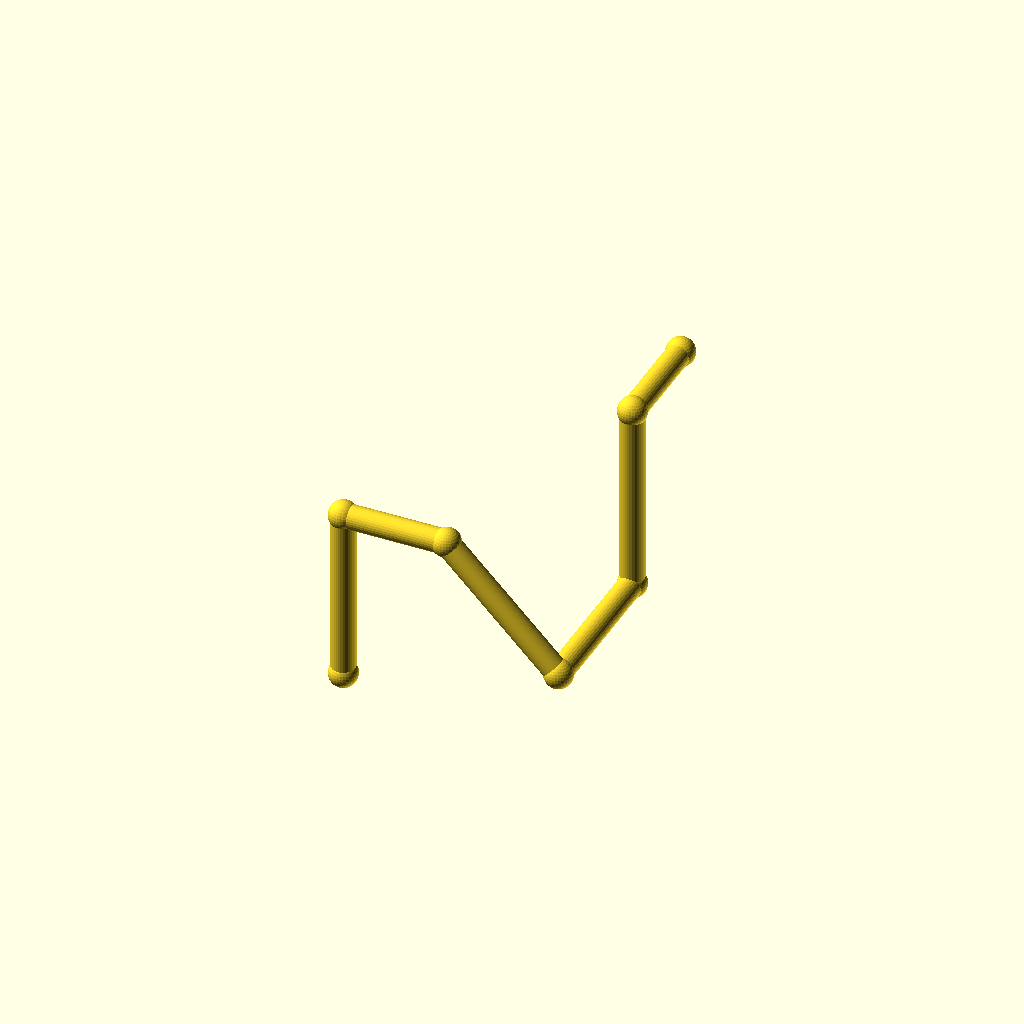
Cell 1: the model at its default parameters.
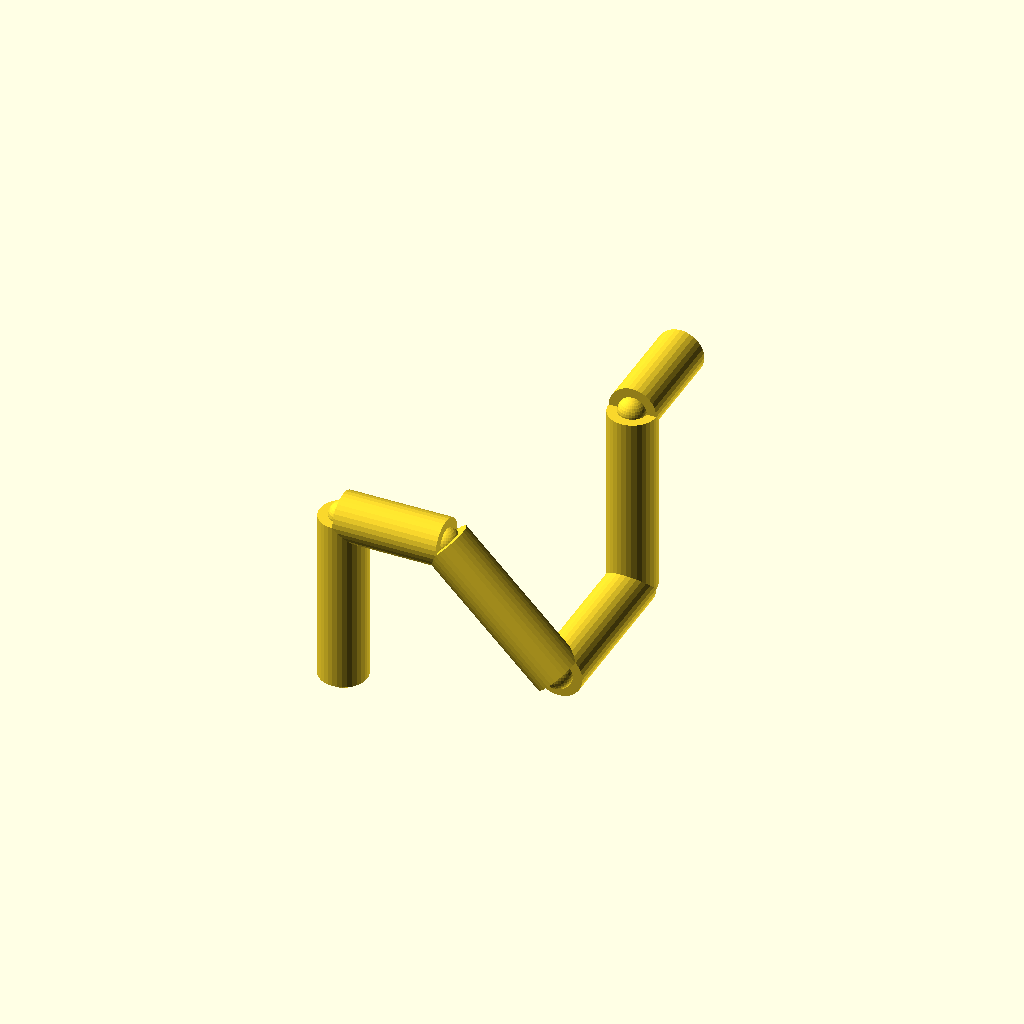
Cell 2: the same model with pipe_r = 6.
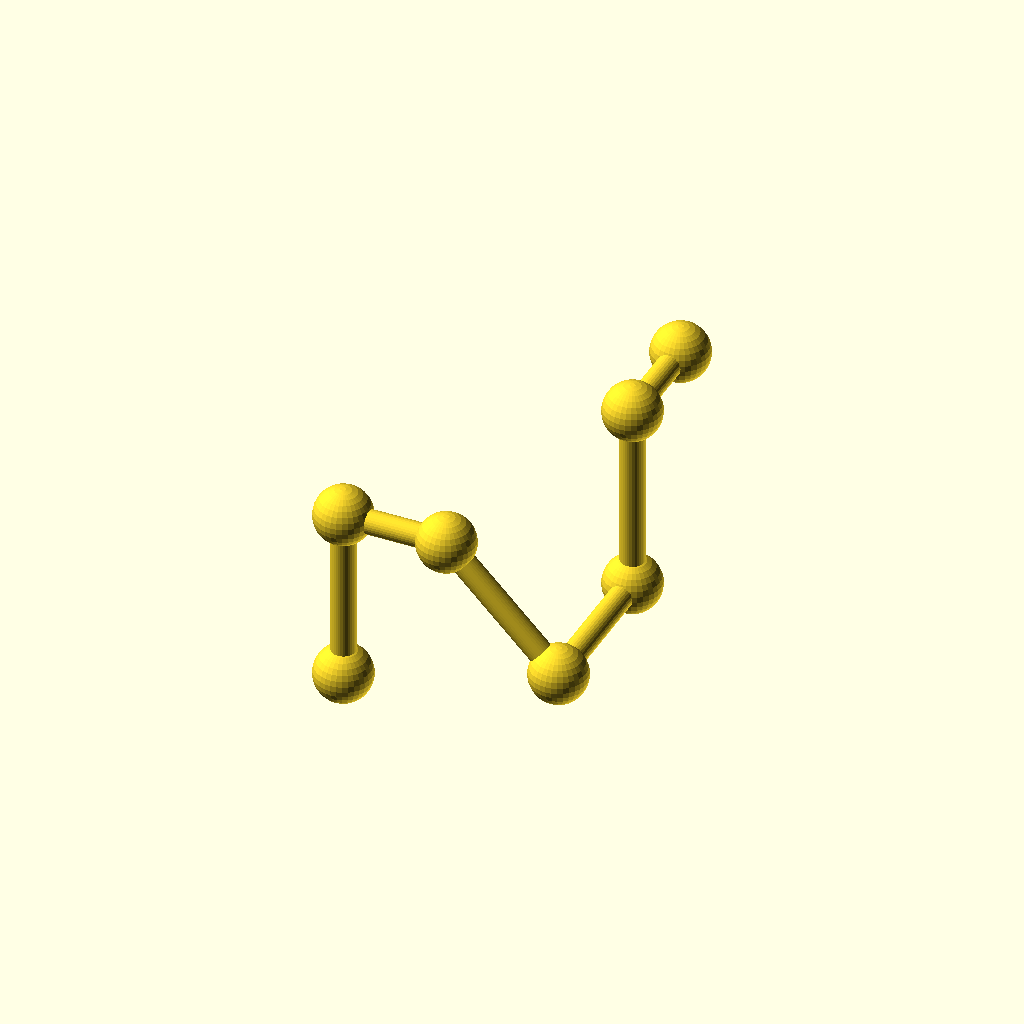
Cell 3: the same model with collar_r = 7.2.
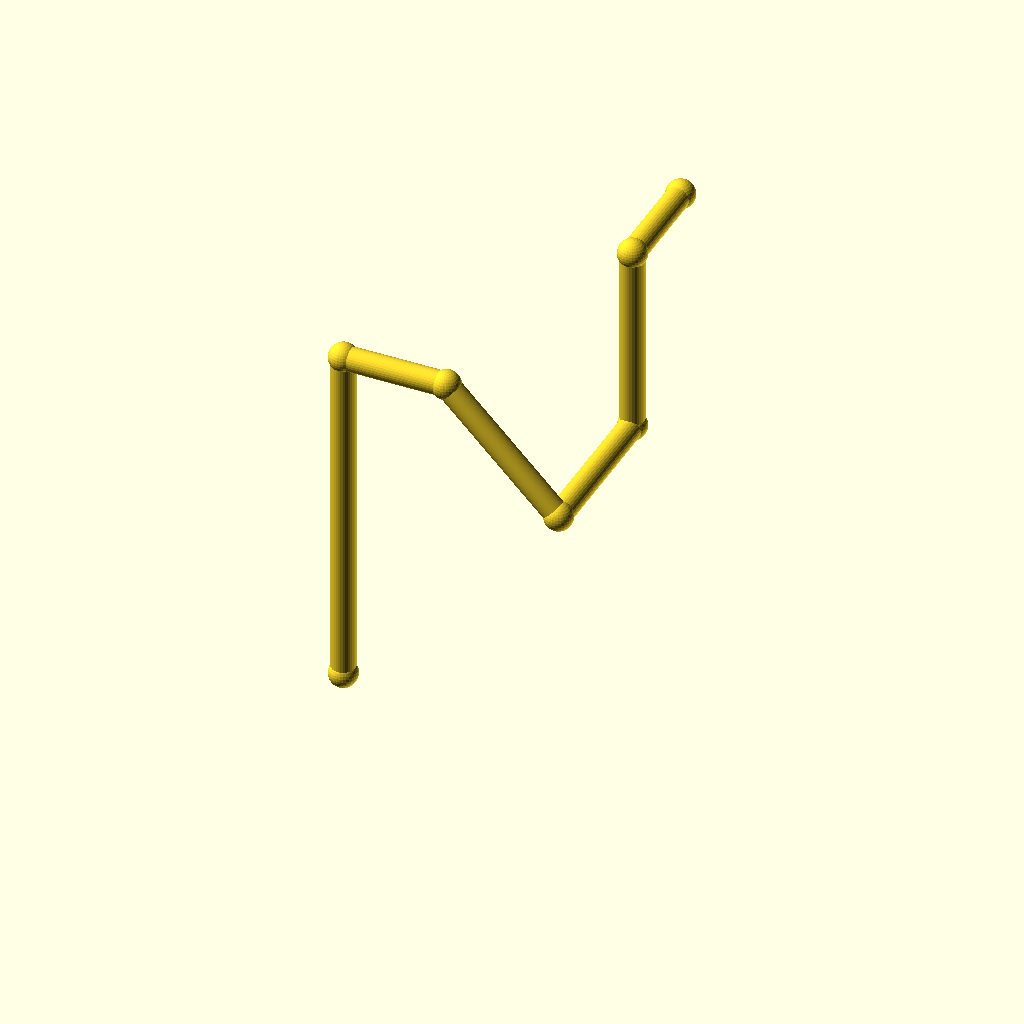
Cell 4: the same model with leg_1 = 88.
One fixed orthographic camera (rotation 55°, 0°, 25°; colour scheme Cornfield) for every cell.
Source of the model, optional_data/data/wire2/piperoutes/scene_0127.scad:
$fn = 32;

// ----------------------------------------------------------------------
// Pipe route
// ----------------------------------------------------------------------

// --- parameters (mm) ---
pipe_r = 3;               // pipe radius
collar_r = 3.6;           // joint collar radius
turn_90 = 90;             // right-angle elbow, degrees
turn_45 = 45;             // diagonal elbow angle, degrees
leg_1 = 44;               // length of pipe segment 1
leg_2 = 26;               // length of pipe segment 2
leg_3 = 40;               // length of pipe segment 3
leg_4 = 40;               // length of pipe segment 4
leg_5 = 48;               // length of pipe segment 5
leg_6 = 26;               // length of pipe segment 6
segments = 6;             // number of straight pipe segments

bbox_x = (leg_2 + leg_3 / sqrt(2)) - (0) + 2 * collar_r;  // overall X, joints included
bbox_y = (leg_4 + leg_6) - (0) + 2 * collar_r;  // overall Y, joints included
bbox_z = (leg_1 - leg_3 / sqrt(2) + leg_5) - (0) + 2 * collar_r;  // overall Z, joints included
pipe_d = 2 * pipe_r;  // pipe outer diameter
collar_d = 2 * collar_r;  // collar diameter
p0 = [0, 0, 0];
p1 = p0 + [0, 0, 1] * leg_1;
p2 = p1 + [1, 0, 0] * leg_2;
p3 = p2 + [1 / sqrt(2), 0, -1 / sqrt(2)] * leg_3;
p4 = p3 + [0, 1, 0] * leg_4;
p5 = p4 + [0, 0, 1] * leg_5;
p6 = p5 + [0, 1, 0] * leg_6;
nodes = [p0, p1, p2, p3, p4, p5, p6];

module member(a, b, r) {
  /* round stock from joint a to joint b, ends buried in the joint balls */
  d = b - a;
  length = norm(d);
  translate(a) rotate([0, acos(d[2] / length), atan2(d[1], d[0])])
    cylinder(h = length, r = r);
}

module joint(p, r) {
  /* ball at the joint centre, fatter than every member meeting there */
  translate(p) sphere(r = r);
}

/* members - each call is one graph edge */
member(nodes[0], nodes[1], pipe_r);
member(nodes[1], nodes[2], pipe_r);
member(nodes[2], nodes[3], pipe_r);
member(nodes[3], nodes[4], pipe_r);
member(nodes[4], nodes[5], pipe_r);
member(nodes[5], nodes[6], pipe_r);

/* joint balls */
for (p = nodes) joint(p, collar_r);
Customizer parameters (derived from the source; name, type, default, range or options):
pipe_r: number, default 3
collar_r: number, default 3.6
turn_90: number, default 90
turn_45: number, default 45
leg_1: number, default 44
leg_2: number, default 26
leg_3: number, default 40
leg_4: number, default 40
leg_5: number, default 48
leg_6: number, default 26
segments: number, default 6
p0: vector, default [0, 0, 0]
